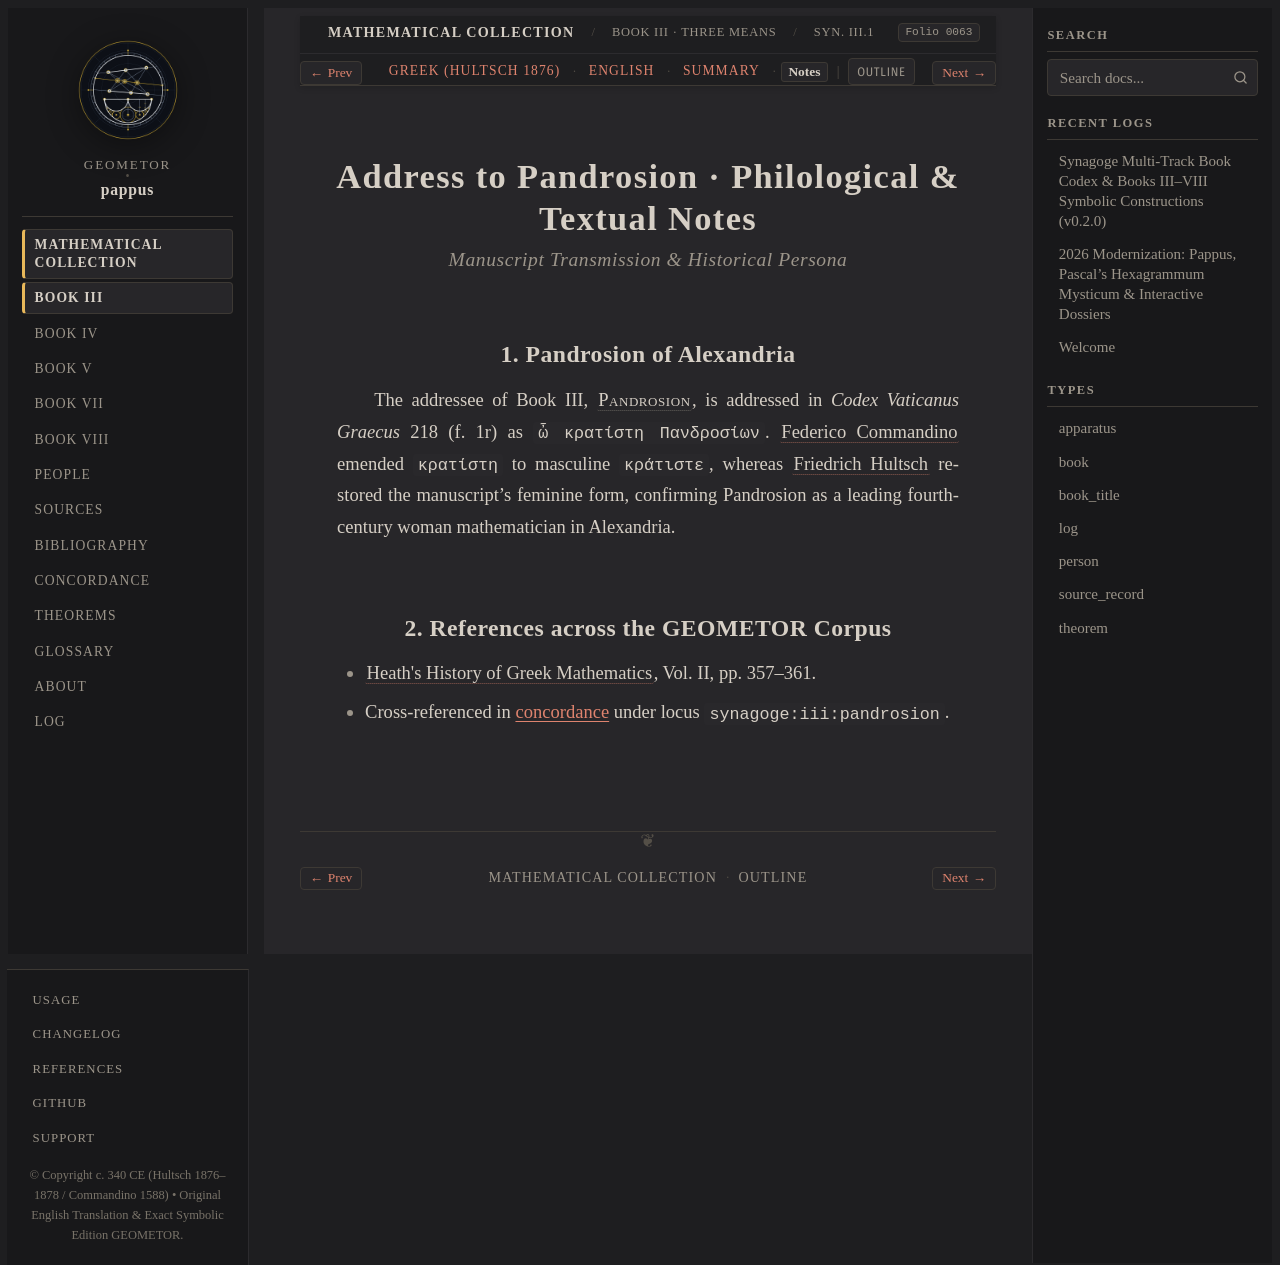

repository: geometor/pappus · page: synagoge/book_03/preface/notes.html · generator: sphinx

:order: 1
:layout: book
:type: book
:title: Address to Pandrosion · Philological & Textual Notes
:canonical_id: Syn. III.1.notes
:folio: hultsch_1876_vol1:0063
:tracks: English: index | Greek: el | Summary: summary | Notes: notes

Address to Pandrosion · Philological & Textual Notes
====================================================

.. rubric:: Manuscript Transmission & Historical Persona

.. folio:: hultsch_1876_vol1:0063
   :page: 30

1. Pandrosion of Alexandria
---------------------------

The addressee of Book III, :person:`Pandrosion <pandrosion>`, is addressed in *Codex Vaticanus Graecus* 218 (f. 1r) as ``ὦ κρατίστη Πανδροσίων``. :cite:`Federico Commandino <commandino:1588>` emended ``κρατίστη`` to masculine ``κράτιστε``, whereas :cite:`Friedrich Hultsch <hultsch:1876>` restored the manuscript's feminine form, confirming Pandrosion as a leading fourth-century woman mathematician in Alexandria.

2. References across the GEOMETOR Corpus
----------------------------------------

* :cite:`Heath's History of Greek Mathematics <heath:1921>`, Vol. II, pp. 357–361.
* Cross-referenced in :doc:`concordance <../../concordance>` under locus ``synagoge:iii:pandrosion``.
